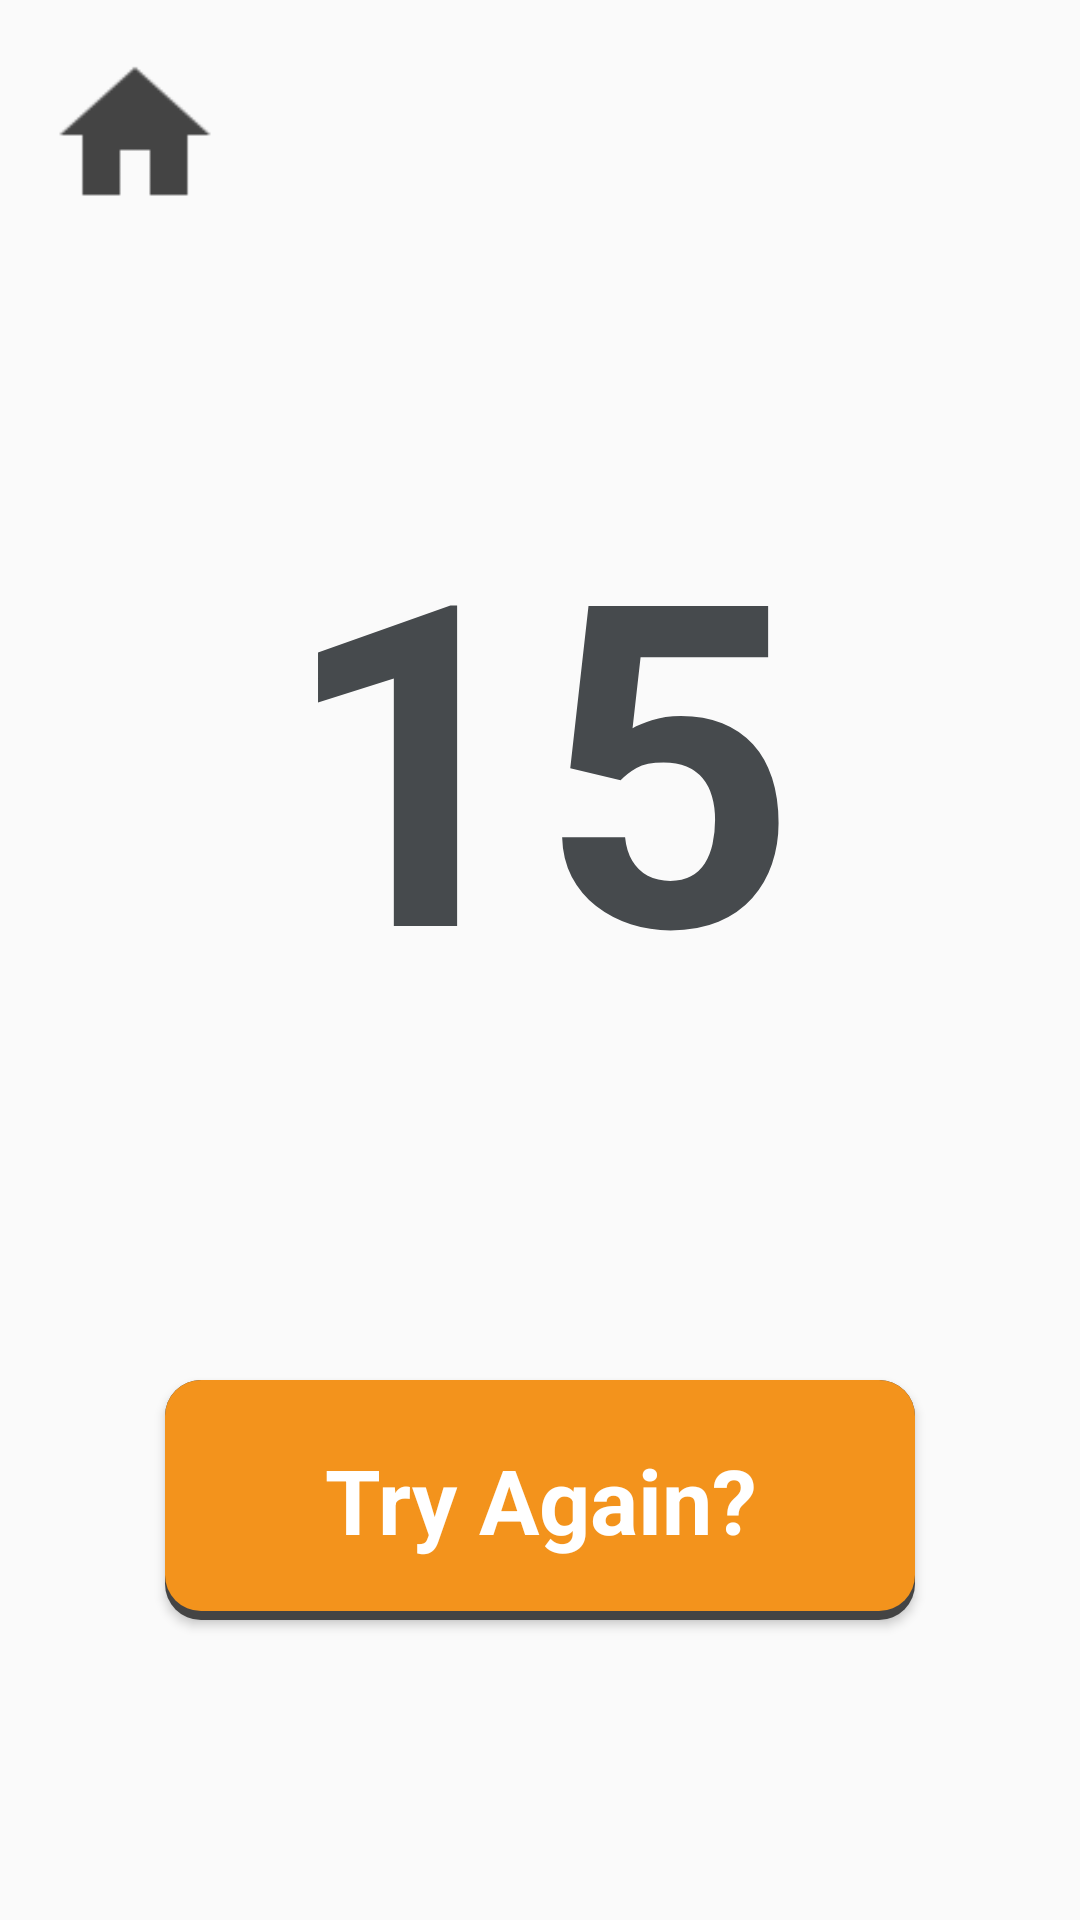

Write the Android layout XML for this screen, with the resource values it uses.
<!-- AndroidManifest.xml: application theme Theme.AppCompat.Light.NoActionBar.FullScreen -->
<!-- res/layout/activity_game_end.xml -->
<?xml version="1.0" encoding="utf-8"?>
<RelativeLayout xmlns:android="http://schemas.android.com/apk/res/android"
    xmlns:app="http://schemas.android.com/apk/res-auto"
    xmlns:tools="http://schemas.android.com/tools"
    android:background="@color/lightPrimary"
    android:layout_width="match_parent"
    android:layout_height="match_parent"
    tools:context=".game_end">

    <ImageView
        android:id="@+id/home_button"
        android:layout_width="75dp"
        android:layout_height="75dp"
        android:paddingTop="15dp"
        android:paddingLeft="15dp"
        android:background="@android:color/transparent"
        android:onClick="home"
        android:src="@drawable/home_icon" />

    <TextView
        android:id="@+id/the_score"
        android:layout_width="wrap_content"
        android:layout_height="wrap_content"
        android:layout_alignParentTop="true"
        android:layout_centerInParent="true"
        android:layout_centerHorizontal="true"
        android:fontFamily="sans-serif"
        android:layout_marginTop="150dp"
        android:text="15"
        android:textColor="#464a4d"
        android:textSize="150dp"
        android:textStyle="bold" />

    <Button
        android:id="@+id/again"
        android:layout_width="250dp"
        android:layout_height="80dp"
        android:layout_below="@+id/bestscore_text"
        android:layout_centerHorizontal="true"
        android:layout_alignParentBottom="true"
        android:layout_marginBottom="100dp"
        android:layout_marginTop="42dp"
        android:text="Try Again?"
        android:textColor="#fff"
        android:textSize="30dp"
        android:textStyle="bold"
        android:fontFamily="sans-serif"
        android:textAllCaps="false"
        android:background="@drawable/try_again_button" />




</RelativeLayout>
<!-- resources referenced by this layout -->
<resources>
  <!-- drawable home_icon: png bitmap (drawable-hdpi, 287 bytes) -->
  <!-- drawable try_again_button (drawable) -->
  <?xml version="1.0" encoding="utf-8"?>
  <selector xmlns:android="http://schemas.android.com/apk/res/android">
  
      <item>
          <layer-list>
              <item>
                  <shape android:shape="rectangle">
                      <corners android:radius="12dp"/>
                      <solid android:color="#444444" />
                      <size android:width="180dp"
                          android:height="60dp"/>
                  </shape>
              </item>
  
              <item android:bottom="3.0dp">
                  <shape android:shape="rectangle">
                      <corners android:radius="12dp"/>
                      <size android:width="180dp"
                          android:height="60dp"/>
                      <solid android:color="@color/colorPrimaryDark" />
                  </shape>
              </item>
  
          </layer-list>
      </item>
  
  
  
  
  </selector>
  <style name="Theme.AppCompat.Light.NoActionBar.FullScreen" parent="@style/Theme.AppCompat.Light.NoActionBar">
          <item name="android:windowNoTitle">true</item>
          <item name="android:windowActionBar">false</item>
          <item name="android:windowFullscreen">true</item>
          <item name="android:windowContentOverlay">@null</item>
          
          <item name="colorPrimary">@color/colorPrimary</item>
          <item name="colorPrimaryDark">@color/colorPrimaryDark</item>
          <item name="colorAccent">@color/colorAccent</item>
      </style>
  <color name="colorPrimaryDark">#F3931C</color>
  <color name="colorPrimary">#FFC200</color>
  <color name="colorAccent">#4A494A</color>
</resources>
